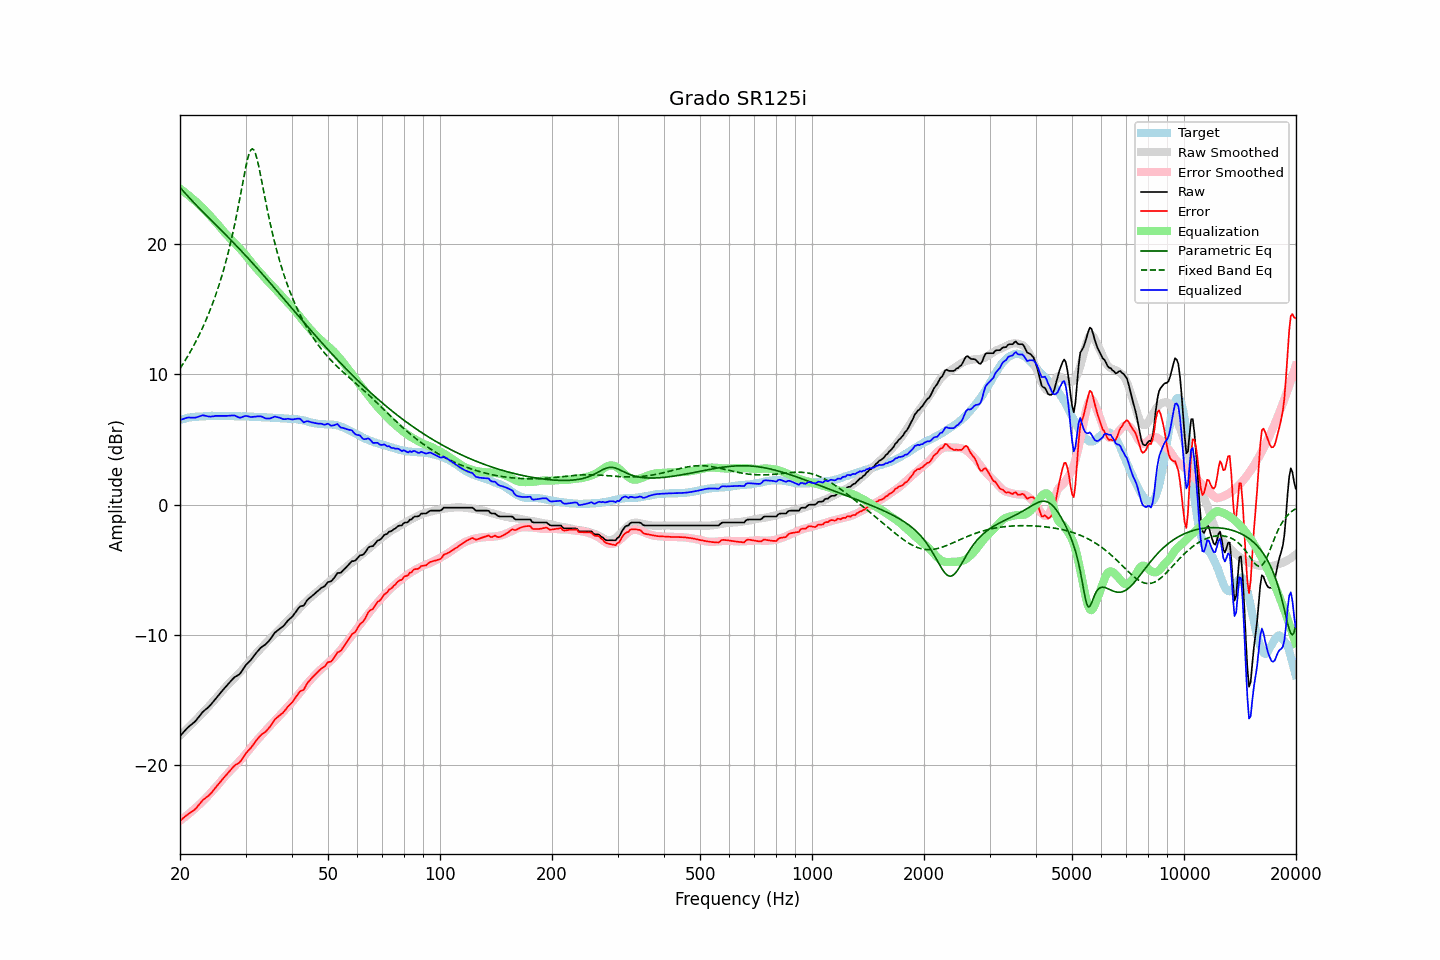

Source data for this figure (header and first rows):
frequency, raw, error, smoothed, error_smoothed, equalization, parametric_eq, fixed_band_eq, equalized_raw, equalized_smoothed, target
20.00, -17.76, -24.26, -17.73, -24.25, 24.25, 24.35, 10.45, 6.49, 6.51, 6.50
20.20, -17.62, -24.16, -17.61, -24.16, 24.16, 24.20, 10.63, 6.54, 6.54, 6.54
20.40, -17.49, -24.05, -17.49, -24.06, 24.06, 24.06, 10.83, 6.57, 6.57, 6.57
20.61, -17.35, -23.95, -17.37, -23.97, 23.97, 23.93, 11.02, 6.62, 6.60, 6.59
20.81, -17.21, -23.84, -17.25, -23.87, 23.87, 23.79, 11.22, 6.66, 6.62, 6.64
21.02, -17.08, -23.75, -17.12, -23.77, 23.77, 23.65, 11.43, 6.69, 6.65, 6.67
21.23, -16.98, -23.66, -17.00, -23.67, 23.67, 23.52, 11.64, 6.69, 6.67, 6.68
21.44, -16.88, -23.58, -16.87, -23.56, 23.56, 23.39, 11.86, 6.68, 6.69, 6.70
21.66, -16.78, -23.50, -16.75, -23.46, 23.46, 23.26, 12.09, 6.68, 6.71, 6.72
21.87, -16.68, -23.41, -16.62, -23.35, 23.35, 23.13, 12.31, 6.67, 6.73, 6.73
22.09, -16.55, -23.30, -16.50, -23.24, 23.24, 23.00, 12.55, 6.69, 6.74, 6.75
22.31, -16.39, -23.14, -16.37, -23.12, 23.12, 22.87, 12.79, 6.74, 6.76, 6.75
22.54, -16.24, -23.00, -16.24, -23.01, 23.01, 22.75, 13.04, 6.77, 6.77, 6.76
22.76, -16.08, -22.85, -16.12, -22.90, 22.90, 22.62, 13.30, 6.82, 6.77, 6.77
22.99, -15.92, -22.69, -15.99, -22.78, 22.78, 22.49, 13.56, 6.86, 6.78, 6.77
23.22, -15.81, -22.59, -15.86, -22.65, 22.65, 22.37, 13.84, 6.84, 6.79, 6.78
23.45, -15.71, -22.50, -15.73, -22.53, 22.53, 22.24, 14.12, 6.82, 6.79, 6.79
23.69, -15.61, -22.41, -15.60, -22.39, 22.39, 22.12, 14.41, 6.78, 6.80, 6.80
23.92, -15.50, -22.30, -15.46, -22.26, 22.26, 22.00, 14.71, 6.76, 6.80, 6.81
24.16, -15.37, -22.18, -15.32, -22.13, 22.13, 21.87, 15.02, 6.76, 6.80, 6.81
24.40, -15.22, -22.04, -15.18, -21.99, 21.99, 21.75, 15.34, 6.77, 6.81, 6.82
24.65, -15.07, -21.88, -15.05, -21.86, 21.86, 21.63, 15.67, 6.78, 6.81, 6.81
24.89, -14.91, -21.72, -14.91, -21.72, 21.72, 21.51, 16.02, 6.81, 6.81, 6.81
25.14, -14.77, -21.58, -14.77, -21.58, 21.58, 21.38, 16.38, 6.81, 6.81, 6.81
25.39, -14.62, -21.43, -14.63, -21.44, 21.44, 21.26, 16.75, 6.82, 6.81, 6.81
25.65, -14.47, -21.28, -14.48, -21.29, 21.29, 21.14, 17.14, 6.82, 6.81, 6.81
25.91, -14.32, -21.12, -14.33, -21.14, 21.14, 21.01, 17.54, 6.81, 6.81, 6.80
26.16, -14.18, -20.98, -14.18, -20.99, 20.99, 20.89, 17.96, 6.81, 6.81, 6.81
26.43, -14.04, -20.85, -14.04, -20.85, 20.85, 20.76, 18.40, 6.80, 6.80, 6.81
26.69, -13.90, -20.70, -13.91, -20.71, 20.71, 20.64, 18.86, 6.81, 6.80, 6.80
26.96, -13.76, -20.56, -13.78, -20.58, 20.58, 20.51, 19.34, 6.82, 6.80, 6.80
27.23, -13.63, -20.43, -13.66, -20.45, 20.45, 20.39, 19.84, 6.82, 6.80, 6.80
27.50, -13.49, -20.29, -13.53, -20.33, 20.33, 20.26, 20.37, 6.84, 6.79, 6.80
27.77, -13.35, -20.14, -13.41, -20.20, 20.20, 20.13, 20.92, 6.85, 6.79, 6.79
28.05, -13.23, -20.02, -13.28, -20.07, 20.07, 20.01, 21.49, 6.84, 6.79, 6.79
28.33, -13.16, -19.93, -13.16, -19.94, 19.94, 19.88, 22.09, 6.78, 6.79, 6.78
28.62, -13.09, -19.87, -13.03, -19.81, 19.81, 19.75, 22.72, 6.72, 6.78, 6.78
28.90, -13.01, -19.79, -12.90, -19.68, 19.68, 19.62, 23.36, 6.67, 6.78, 6.78
29.19, -12.86, -19.63, -12.77, -19.55, 19.55, 19.49, 24.02, 6.69, 6.78, 6.77
29.48, -12.67, -19.45, -12.64, -19.41, 19.41, 19.36, 24.69, 6.74, 6.77, 6.78
29.78, -12.48, -19.26, -12.50, -19.27, 19.27, 19.23, 25.34, 6.78, 6.77, 6.78
30.08, -12.30, -19.08, -12.35, -19.12, 19.12, 19.09, 25.95, 6.81, 6.76, 6.77
30.38, -12.17, -18.93, -12.20, -18.96, 18.96, 18.96, 26.50, 6.79, 6.76, 6.76
30.68, -12.05, -18.81, -12.05, -18.81, 18.81, 18.83, 26.93, 6.76, 6.75, 6.76
30.99, -11.93, -18.68, -11.90, -18.65, 18.65, 18.69, 27.21, 6.72, 6.75, 6.75
31.30, -11.76, -18.51, -11.75, -18.50, 18.50, 18.55, 27.31, 6.74, 6.74, 6.75
31.61, -11.60, -18.34, -11.61, -18.34, 18.34, 18.42, 27.20, 6.74, 6.74, 6.74
31.93, -11.44, -18.17, -11.46, -18.20, 18.20, 18.28, 26.92, 6.76, 6.73, 6.73
32.24, -11.29, -18.01, -11.33, -18.06, 18.06, 18.14, 26.49, 6.77, 6.73, 6.72
32.57, -11.15, -17.87, -11.20, -17.92, 17.92, 18.01, 25.95, 6.77, 6.72, 6.71
32.89, -11.01, -17.72, -11.07, -17.79, 17.79, 17.87, 25.35, 6.78, 6.71, 6.71
33.22, -10.90, -17.61, -10.94, -17.65, 17.65, 17.73, 24.72, 6.75, 6.71, 6.71
33.55, -10.82, -17.52, -10.81, -17.51, 17.51, 17.59, 24.07, 6.69, 6.70, 6.71
33.89, -10.74, -17.44, -10.67, -17.37, 17.37, 17.45, 23.44, 6.63, 6.70, 6.70
34.23, -10.62, -17.32, -10.54, -17.23, 17.23, 17.31, 22.81, 6.61, 6.69, 6.70
34.57, -10.49, -17.18, -10.41, -17.10, 17.10, 17.16, 22.21, 6.61, 6.69, 6.69
34.92, -10.35, -17.03, -10.29, -16.97, 16.97, 17.02, 21.64, 6.62, 6.68, 6.68
35.27, -10.18, -16.86, -10.17, -16.84, 16.84, 16.88, 21.09, 6.66, 6.67, 6.68
35.62, -10.00, -16.67, -10.04, -16.71, 16.71, 16.74, 20.56, 6.71, 6.67, 6.66
35.97, -9.82, -16.48, -9.92, -16.58, 16.58, 16.59, 20.06, 6.76, 6.66, 6.66
... 635 more rows
